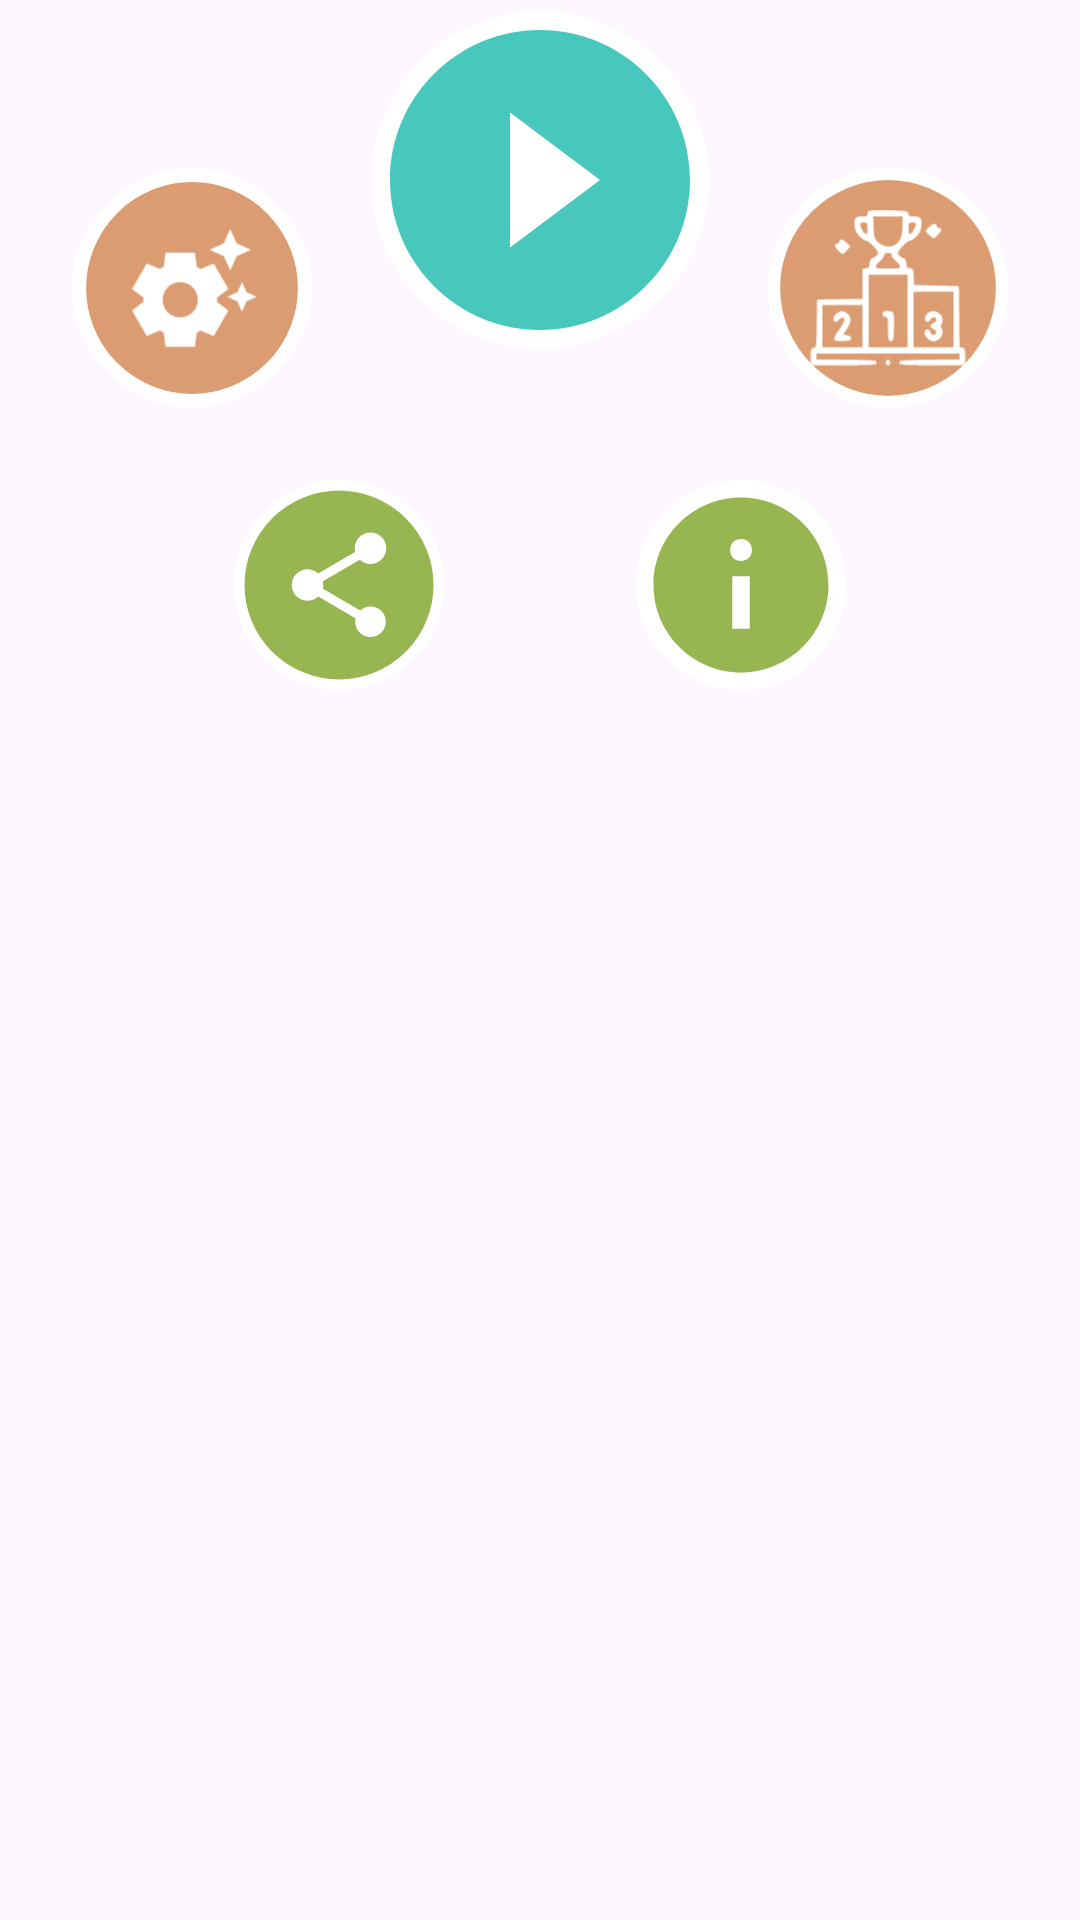

Reconstruct the res/layout file that produces this screen, plus the resources it refers to.
<!-- AndroidManifest.xml: application theme Theme.MobDev_Nhom03_Asg01 -->
<!-- res/layout/fragment_complex_button.xml -->
<?xml version="1.0" encoding="utf-8"?>
<FrameLayout xmlns:android="http://schemas.android.com/apk/res/android"
             xmlns:tools="http://schemas.android.com/tools"
             android:layout_width="match_parent"
             android:layout_height="wrap_content"
             tools:context=".ComplexButtonFragment">

    <LinearLayout android:layout_width="match_parent" android:layout_height="wrap_content" android:orientation="vertical">
        <LinearLayout
                android:orientation="horizontal"
                android:layout_width="wrap_content"
                android:layout_height="wrap_content" android:layout_gravity="center_horizontal">
            <ImageView
                    android:src="@drawable/baseline_settings_suggest"
                    android:layout_width="80dp"
                    android:layout_height="80dp" android:id="@+id/settingButton" android:layout_weight="1"
                    android:layout_gravity="bottom"/>
            <ImageView
                    android:src="@drawable/baseline_play_circle_filled_24"
                    android:layout_width="120dp"
                    android:layout_height="120dp" android:id="@+id/startButton"
                    android:layout_gravity="center_horizontal" android:layout_marginBottom="16dp"
                    android:layout_marginEnd="16dp" android:layout_marginStart="16dp"/>
            <ImageView
                    android:src="@drawable/ranking"
                    android:layout_width="80dp"
                    android:layout_height="80dp" android:id="@+id/rankButton" android:layout_weight="1"
                    android:layout_gravity="bottom"/>
        </LinearLayout>
        <LinearLayout
                android:orientation="horizontal"
                android:layout_width="wrap_content"
                android:layout_height="wrap_content" android:layout_marginTop="24dp"
                android:layout_gravity="center_horizontal">
            <ImageView
                    android:src="@drawable/baseline_share"
                    android:layout_width="70dp"
                    android:layout_height="70dp" android:id="@+id/shareButton" android:layout_weight="1"
                    android:layout_gravity="start" android:layout_marginEnd="32dp"/>
            <ImageView
                    android:src="@drawable/info"
                    android:layout_width="70dp"
                    android:layout_height="70dp" android:id="@+id/infoButton" android:layout_weight="1"
                    android:layout_marginStart="32dp"/>
        </LinearLayout>
    </LinearLayout>

</FrameLayout>
<!-- resources referenced by this layout -->
<resources>
  <!-- drawable baseline_play_circle_filled_24 (drawable) -->
  <?xml version="1.0" encoding="utf-8"?>
  <layer-list xmlns:android="http://schemas.android.com/apk/res/android">
      <item android:top="3dp" android:bottom="3dp" android:start="3dp" android:end="3dp">
          <shape android:shape="oval">
              <solid android:color="@color/white"/>
          </shape>
      </item>
      <item>
          <vector android:height="100dp" android:tint="#48C8BD"
                  android:viewportHeight="24" android:viewportWidth="24"
                  android:width="100dp" xmlns:android="http://schemas.android.com/apk/res/android">
              <path android:fillColor="@android:color/white" android:pathData="M12,2C6.48,2 2,6.48 2,12s4.48,10 10,10 10,-4.48 10,-10S17.52,2 12,2zM10,16.5v-9l6,4.5 -6,4.5z"/>
          </vector>
      </item>
  </layer-list>
  <!-- drawable baseline_share (drawable) -->
  <layer-list xmlns:android="http://schemas.android.com/apk/res/android">
      <item>
          <shape android:shape="oval">
              <solid android:color="#97B550"/>
              <stroke android:color="@color/white" android:width="2dp"/>
          </shape>
      </item>
      <item android:top="8dp" android:bottom="8dp" android:start="8dp" android:end="8dp">
          <vector android:height="24dp" android:tint="#FFFFFF"
                  android:viewportHeight="24" android:viewportWidth="24"
                  android:width="24dp" xmlns:android="http://schemas.android.com/apk/res/android">
              <path android:fillColor="@android:color/white" android:pathData="M18,16.08c-0.76,0 -1.44,0.3 -1.96,0.77L8.91,12.7c0.05,-0.23 0.09,-0.46 0.09,-0.7s-0.04,-0.47 -0.09,-0.7l7.05,-4.11c0.54,0.5 1.25,0.81 2.04,0.81 1.66,0 3,-1.34 3,-3s-1.34,-3 -3,-3 -3,1.34 -3,3c0,0.24 0.04,0.47 0.09,0.7L8.04,9.81C7.5,9.31 6.79,9 6,9c-1.66,0 -3,1.34 -3,3s1.34,3 3,3c0.79,0 1.5,-0.31 2.04,-0.81l7.12,4.16c-0.05,0.21 -0.08,0.43 -0.08,0.65 0,1.61 1.31,2.92 2.92,2.92 1.61,0 2.92,-1.31 2.92,-2.92s-1.31,-2.92 -2.92,-2.92z"/>
          </vector>
  
      </item>
  </layer-list>
  <!-- drawable info (drawable) -->
  <layer-list xmlns:android="http://schemas.android.com/apk/res/android">
      <item>
          <shape android:shape="oval">
              <solid android:color="#FFFFFF"/>
              <stroke android:color="@color/white" android:width="10dp"/>
          </shape>
      </item>
      <item>
          <vector android:height="80dp" android:viewportHeight="512"
              android:viewportWidth="512" android:width="80dp" xmlns:android="http://schemas.android.com/apk/res/android">
              <path android:fillColor="#97B550" android:fillType="evenOdd"
                  android:pathData="M256,42.67C373.82,42.67 469.33,138.18 469.33,256C469.33,373.82 373.82,469.33 256,469.33C138.18,469.33 42.67,373.82 42.67,256C42.67,138.18 138.18,42.67 256,42.67ZM277.38,234.67L234.71,234.67L234.71,362.67L277.38,362.67L277.38,234.67ZM256.22,144C240.66,144 229.38,155.22 229.38,170.37C229.38,186.13 240.37,197.33 256.22,197.33C271.45,197.33 282.71,186.13 282.71,170.67C282.71,155.22 271.45,144 256.22,144Z"
                  android:strokeColor="#00000000" android:strokeWidth="1"/>
          </vector>
      </item>
  </layer-list>
  <style name="Theme.MobDev_Nhom03_Asg01" parent="Base.Theme.MobDev_Nhom03_Asg01" />
  <color name="white">#FFFFFFFF</color>
  <style name="Base.Theme.MobDev_Nhom03_Asg01" parent="Theme.Material3.DayNight.NoActionBar">
          
          <item name="android:windowFullscreen">true</item>
          
      </style>
</resources>
